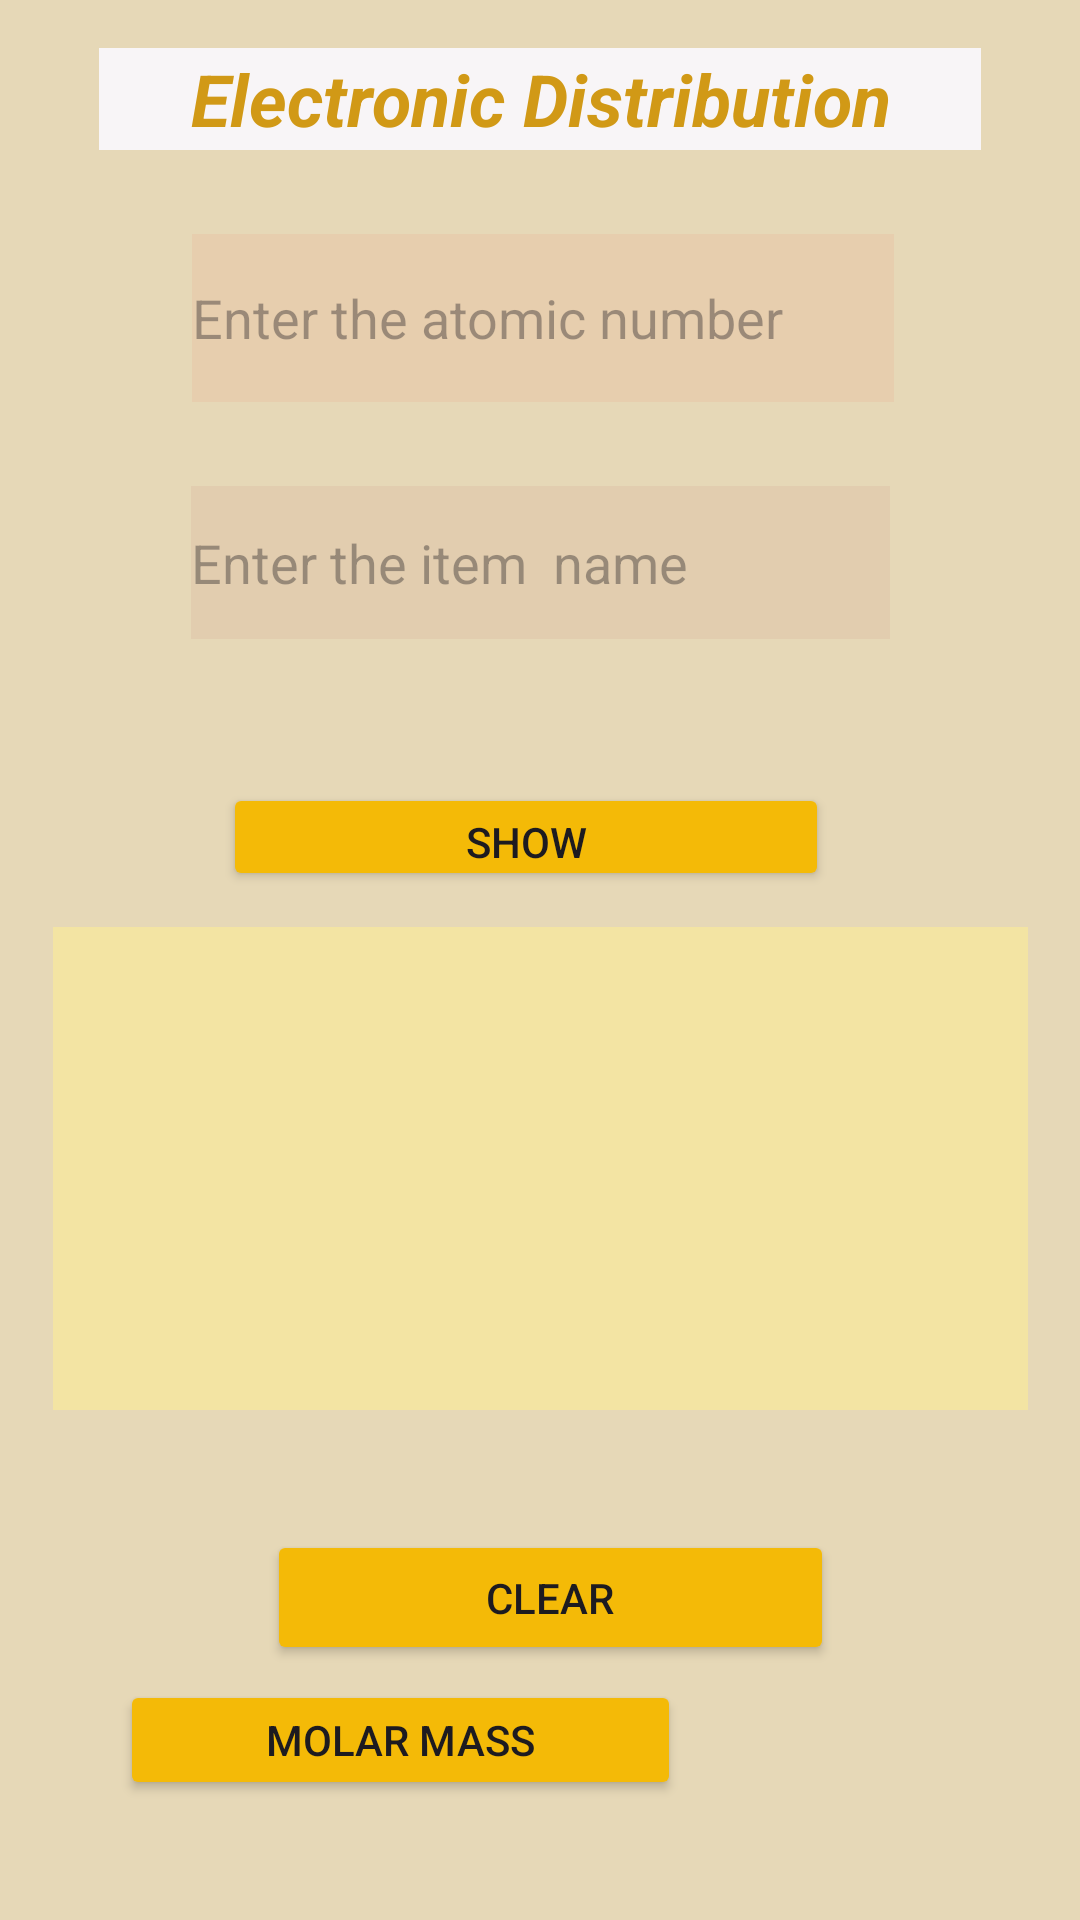

Write the Android layout XML for this screen, with the resource values it uses.
<!-- AndroidManifest.xml: application theme Theme.DaliaHamed -->
<!-- res/layout/activity_electronic.xml -->
<?xml version="1.0" encoding="utf-8"?>
<androidx.constraintlayout.widget.ConstraintLayout xmlns:android="http://schemas.android.com/apk/res/android"
    xmlns:app="http://schemas.android.com/apk/res-auto"
    xmlns:tools="http://schemas.android.com/tools"
    android:layout_width="match_parent"
    android:layout_height="match_parent"
    android:layout_gravity="center"
    android:background="#E6D8B7">


    <TextView
        android:id="@+id/txtidelec1"
        android:layout_width="294dp"
        android:layout_height="34dp"
        android:layout_marginTop="16dp"
        android:background="#F8F5F7"
        android:gravity="center"
        android:text="Electronic Distribution"
        android:textColor="#D19916"
        app:layout_constraintEnd_toEndOf="parent"
        app:layout_constraintHorizontal_bias="0.502"
        app:layout_constraintStart_toStartOf="parent"
        android:textSize="24sp"
        android:textStyle="normal|bold|italic"
        app:layout_constraintTop_toTopOf="parent" />

    <EditText
        android:id="@+id/txtnumid"
        android:layout_width="234dp"
        android:layout_height="56dp"
        android:layout_marginTop="28dp"
        android:background="#11FBF8F8"
        android:backgroundTint="#E53935"
        android:ems="10"
        android:hint="Enter the atomic number"
        android:inputType="number"
        app:layout_constraintEnd_toEndOf="parent"
        app:layout_constraintHorizontal_bias="0.508"
        app:layout_constraintStart_toStartOf="parent"
        app:layout_constraintTop_toBottomOf="@id/txtidelec1" />

    <EditText
        android:id="@+id/txtnameid"
        android:layout_width="233dp"
        android:layout_height="51dp"
        android:layout_marginTop="28dp"
        android:background="#16B35E5E"
        android:ems="10"
        android:hint="Enter the item  name"
        android:inputType="text"
        app:layout_constraintEnd_toEndOf="parent"
        app:layout_constraintStart_toStartOf="parent"
        app:layout_constraintTop_toBottomOf="@id/txtnumid" />

    <Button
        android:id="@+id/btnshow"
        android:layout_width="202dp"
        android:layout_height="36dp"
        android:layout_marginTop="48dp"
        android:backgroundTint="#F4BA07"
        android:text="Show"
        app:layout_constraintTop_toBottomOf="@id/txtnameid"
        app:layout_constraintEnd_toEndOf="parent"
        app:layout_constraintHorizontal_bias="0.471"
        app:layout_constraintStart_toStartOf="parent"/>

    <TextView
        android:id="@+id/txtansid"
        android:layout_width="325dp"
        android:layout_height="161dp"
        android:layout_marginTop="12dp"
        android:background="#F3E4A3"
        android:textColor="#CB0CDF"
        android:textSize="24sp"
        android:textStyle="normal|bold|italic"
        app:layout_constraintEnd_toEndOf="parent"
        app:layout_constraintStart_toStartOf="parent"
        app:layout_constraintTop_toBottomOf="@id/btnshow" />

    <Button
        android:id="@+id/btnclearid"
        android:layout_width="189dp"
        android:layout_height="45dp"
        android:layout_marginStart="16dp"
        android:layout_marginTop="40dp"
        android:backgroundTint="#F4BA07"
        android:text="Clear"
        app:layout_constraintEnd_toEndOf="parent"
        app:layout_constraintHorizontal_bias="0.471"
        app:layout_constraintStart_toStartOf="parent"
        app:layout_constraintTop_toBottomOf="@id/txtansid" />

    <Button
        android:id="@+id/btnMassid"
        android:layout_width="187dp"
        android:layout_height="40dp"
        android:layout_marginStart="40dp"
        android:layout_marginBottom="40dp"
        android:backgroundTint="#F4BA07"
        android:text="Molar mass"
        app:layout_constraintBottom_toBottomOf="parent"
        app:layout_constraintEnd_toEndOf="parent"
        app:layout_constraintHorizontal_bias="0.0"
        app:layout_constraintStart_toStartOf="parent" />


</androidx.constraintlayout.widget.ConstraintLayout>
<!-- resources referenced by this layout -->
<resources>
  <style name="Theme.DaliaHamed" parent="Base.Theme.DaliaHamed" />
  <style name="Base.Theme.DaliaHamed" parent="Theme.Material3.DayNight.NoActionBar">
          
          
      </style>
</resources>
